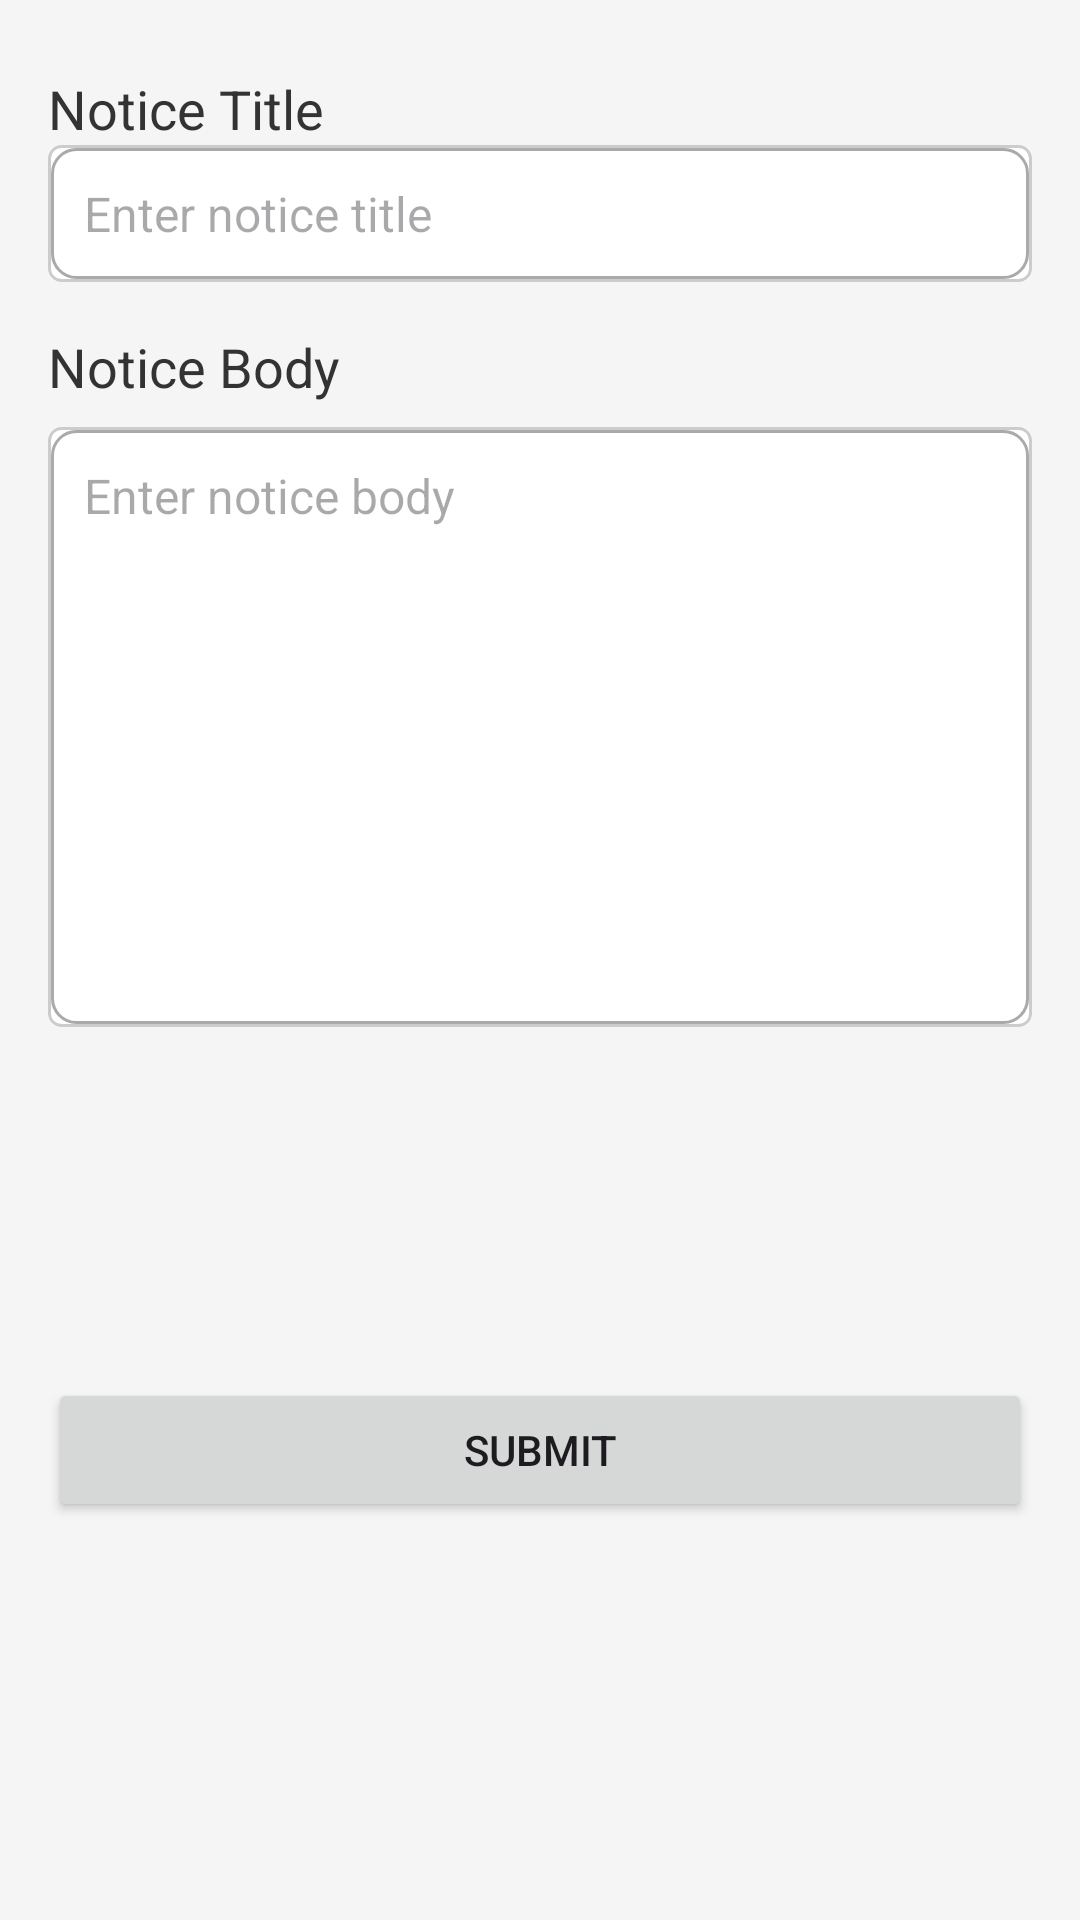

Write the Android layout XML for this screen, with the resource values it uses.
<!-- AndroidManifest.xml: application theme Theme.Material3.Light -->
<!-- res/layout/activity_notice_input.xml -->
<?xml version="1.0" encoding="utf-8"?>
<androidx.constraintlayout.widget.ConstraintLayout xmlns:android="http://schemas.android.com/apk/res/android"
    xmlns:app="http://schemas.android.com/apk/res-auto"
    xmlns:tools="http://schemas.android.com/tools"
    android:layout_width="match_parent"
    android:layout_height="match_parent"
    android:padding="16dp"
    android:background="#f5f5f5"
    tools:context=".NoticeInputActivity">

    
    <TextView
        android:id="@+id/textViewNoticeTitle"
        android:layout_width="wrap_content"
        android:layout_height="wrap_content"
        android:text="Notice Title"
        android:textSize="18sp"
        android:textColor="#333"
        android:layout_marginTop="8dp"
        app:layout_constraintTop_toTopOf="parent"
        app:layout_constraintLeft_toLeftOf="parent"/>

    
    <EditText
        android:id="@+id/editTextNoticeTitle"
        android:layout_width="match_parent"
        android:layout_height="wrap_content"
        android:hint="Enter notice title"
        android:padding="12dp"
        android:background="@drawable/edit_text_background"
        android:textColor="#000"
        android:textSize="16sp"
        android:layout_marginBottom="8dp"
        app:layout_constraintTop_toBottomOf="@id/textViewNoticeTitle"
        app:layout_constraintLeft_toLeftOf="parent"
        app:layout_constraintRight_toRightOf="parent"/>

    
    <TextView
        android:id="@+id/textViewNoticeBody"
        android:layout_width="wrap_content"
        android:layout_height="wrap_content"
        android:text="Notice Body"
        android:textSize="18sp"
        android:textColor="#333"
        android:layout_marginTop="16dp"
        app:layout_constraintTop_toBottomOf="@id/editTextNoticeTitle"
        app:layout_constraintLeft_toLeftOf="parent"/>

    
    <EditText
        android:id="@+id/editTextNoticeBody"
        android:layout_width="match_parent"
        android:layout_height="200dp"
        android:hint="Enter notice body"
        android:padding="12dp"
        android:background="@drawable/edit_text_background"
        android:textColor="#000"
        android:textSize="16sp"
        android:gravity="top"
        android:layout_marginTop="8dp"
        android:layout_marginBottom="16dp"
        app:layout_constraintTop_toBottomOf="@id/textViewNoticeBody"
        app:layout_constraintLeft_toLeftOf="parent"
        app:layout_constraintRight_toRightOf="parent"/>

    
    <Button
        android:id="@+id/buttonSubmit"
        android:layout_width="match_parent"
        android:layout_height="wrap_content"
        android:text="Submit"
        android:layout_marginTop="16dp"
        android:layout_marginBottom="16dp"
        app:layout_constraintTop_toBottomOf="@id/editTextNoticeBody"
        app:layout_constraintLeft_toLeftOf="parent"
        app:layout_constraintRight_toRightOf="parent"
        app:layout_constraintBottom_toBottomOf="parent"/>

</androidx.constraintlayout.widget.ConstraintLayout>
<!-- resources referenced by this layout -->
<resources>
  <!-- drawable edit_text_background (drawable) -->
  <?xml version="1.0" encoding="utf-8"?>
  <layer-list xmlns:android="http://schemas.android.com/apk/res/android">
      
      <item>
          <shape android:shape="rectangle">
              <solid android:color="#FFF" />
              <corners android:radius="4dp" />
          </shape>
      </item>
      
      <item>
          <shape android:shape="rectangle">
              <solid android:color="@android:color/transparent" />
              <stroke android:width="1dp" android:color="#CCC" />
              <corners android:radius="4dp" />
          </shape>
      </item>
      <item android:top="1dp" android:left="1dp" android:right="1dp" android:bottom="1dp">
          <shape android:shape="rectangle">
              <solid android:color="@android:color/white" />
              <stroke
                  android:width="1dp"
                  android:color="@android:color/darker_gray" />
              <corners android:radius="8dp" />
          </shape>
      </item>
  </layer-list>
</resources>
